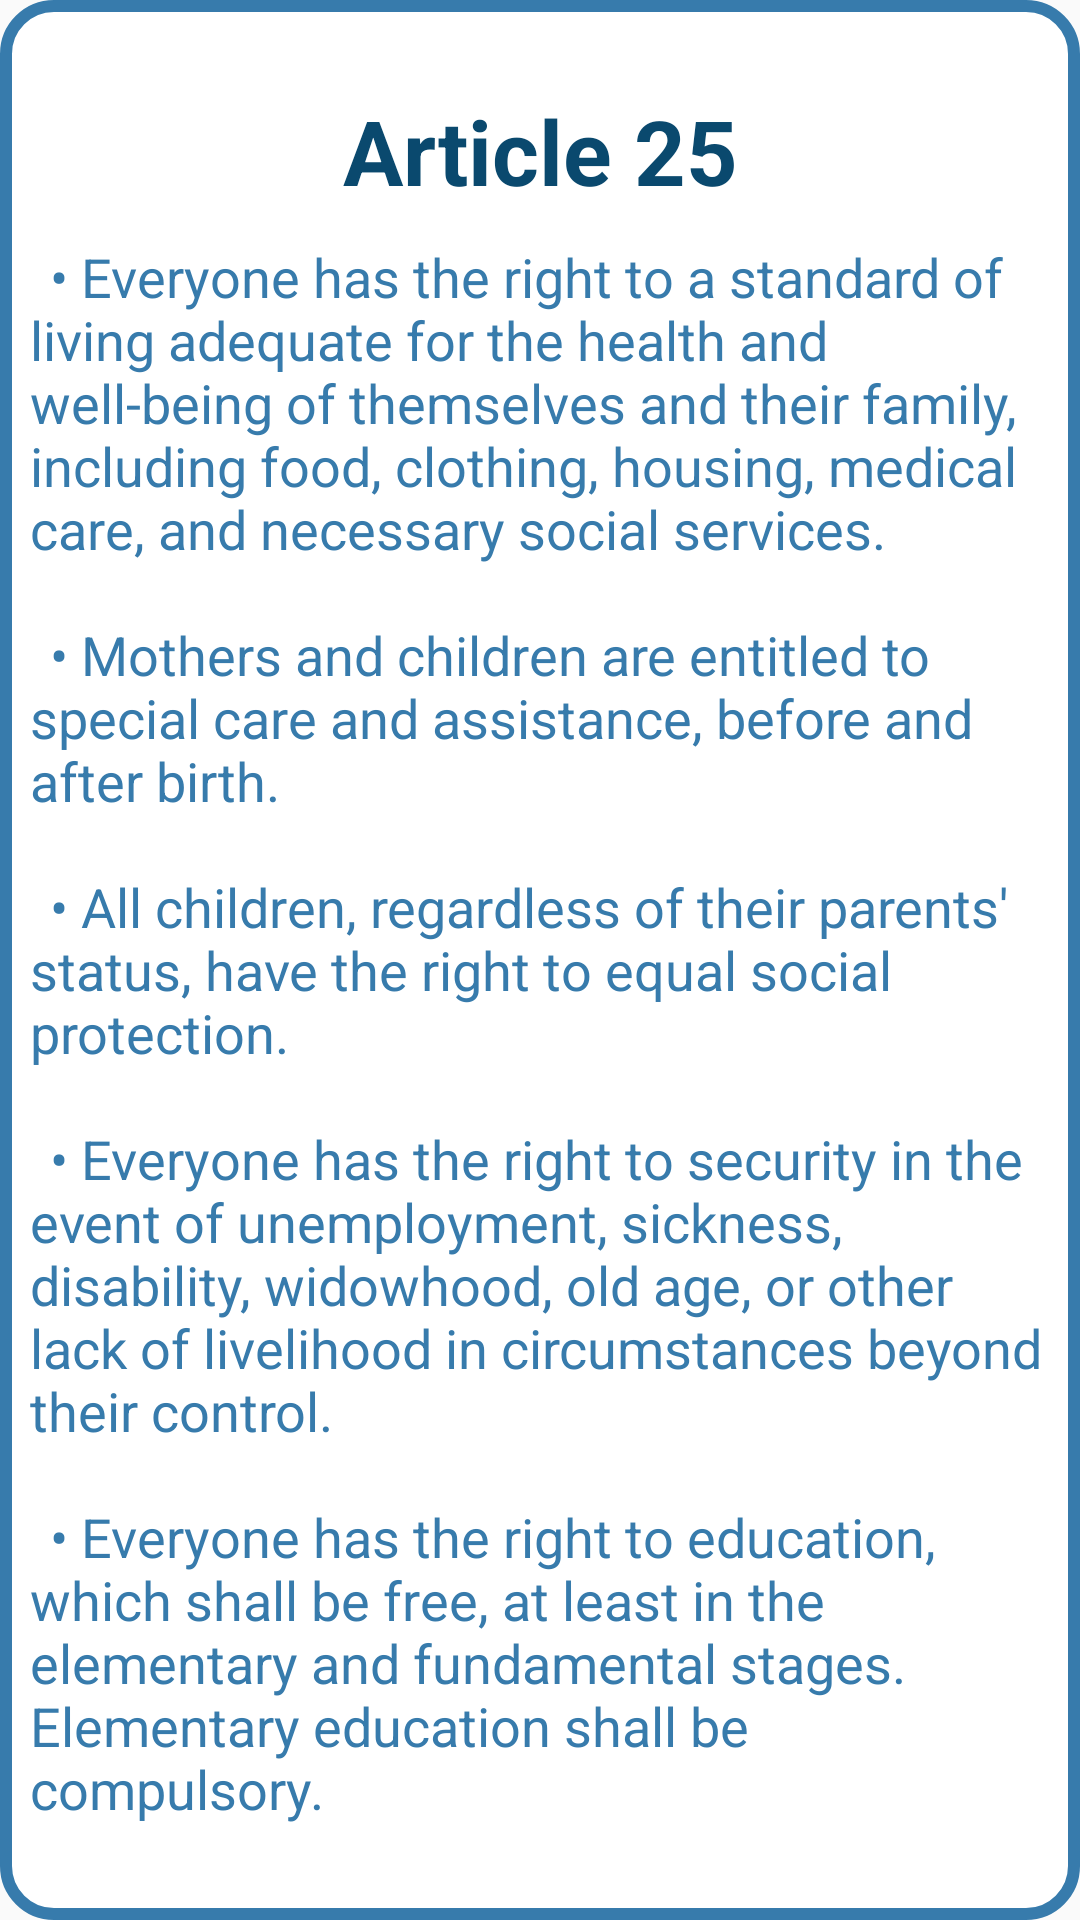

Here is an Android app screen rendered from its layout file. Give the layout XML and the strings, colors and styles it references.
<!-- AndroidManifest.xml: application theme AppTheme -->
<!-- res/layout/fragment_f25.xml -->
<?xml version="1.0" encoding="utf-8"?>
<FrameLayout xmlns:android="http://schemas.android.com/apk/res/android"
    xmlns:tools="http://schemas.android.com/tools"
    android:layout_width="match_parent"
    android:layout_height="match_parent"
    android:background="@drawable/custom_edittext">
    

    <TextView
        android:layout_width="match_parent"
        android:layout_height="wrap_content"
        android:layout_marginTop="30dp"
        android:layout_marginBottom="30dp"
        android:gravity="center"
        android:text="Article 25"
        android:textColor="@color/dark_blue"
        android:textSize="30sp"
        android:textStyle="bold" />

    <TextView
        android:layout_width="match_parent"
        android:layout_height="wrap_content"
        android:textColor="@color/light_blue"
        android:layout_marginTop="80dp"
        android:layout_marginLeft="10dp"
        android:layout_marginRight="10dp"
        android:text="@string/Article25"
        android:textSize="18sp"/>
</FrameLayout>
<!-- resources referenced by this layout -->
<resources>
  <color name="dark_blue">#0A496E</color>
  <color name="light_blue">#377BAC</color>
  <!-- drawable custom_edittext (drawable) -->
  <shape xmlns:android="http://schemas.android.com/apk/res/android">
      <solid android:color="@android:color/white" /> 
      <stroke
          android:color="@color/light_blue" android:width="4dp" /> 
      <corners android:radius="16dp" /> 
  </shape>
  <string name="Article25">\t• Everyone has the right to a standard of living adequate for the health and well-being of themselves and their family, including food, clothing, housing, medical care, and necessary social services.\n\n \t• Mothers and children are entitled to special care and assistance, before and after birth.\n\n \t• All children, regardless of their parents\' status, have the right to equal social protection.\n\n \t• Everyone has the right to security in the event of unemployment, sickness, disability, widowhood, old age, or other lack of livelihood in circumstances beyond their control.\n\n \t• Everyone has the right to education, which shall be free, at least in the elementary and fundamental stages. Elementary education shall be compulsory.\n\n</string>
  <style name="AppTheme" parent="Theme.AppCompat.Light.NoActionBar">
          
  
          
          <item name="colorPrimaryDark">@color/status_bar_color</item>
      </style>
  <color name="status_bar_color">#377BAC</color>
</resources>
